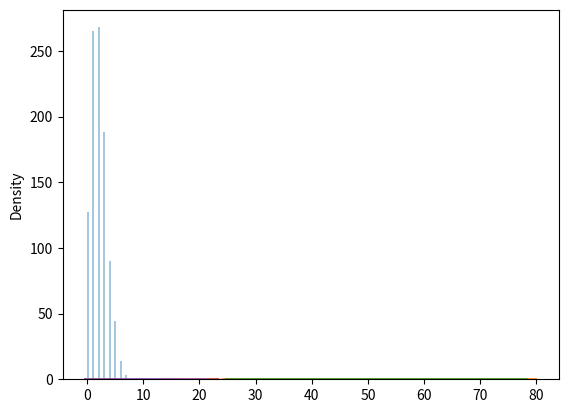

Source code (Python):
'''
Distribusi racun
Distribusi Poisson adalah Distribusi Diskrit .

Ini memperkirakan berapa kali suatu peristiwa dapat terjadi dalam waktu tertentu. 
misalnya jika seseorang makan dua kali sehari berapa probabilitas dia akan makan tiga kali?
'''

'''
Ini memiliki dua parameter:

lam - tingkat atau jumlah kejadian yang diketahui misalnya 2 untuk masalah di atas.

size - Bentuk array yang dikembalikan.
'''

import numpy 
from numpy import random

x = random.poisson(lam=2, size=10)
print(x)

'Visualisasi Distribusi Poisson'
import matplotlib.pyplot as plt
import seaborn as sns


sns.distplot(random.poisson(lam=2, size=1000), kde=False)

plt.show()

'''
Perbedaan Antara Distribusi Normal dan Poisson
Distribusi normal kontinu sedangkan poisson diskrit.

Tetapi kita dapat melihat bahwa mirip dengan binomial untuk 
distribusi poisson yang cukup besar akan menjadi mirip dengan 
distribusi normal dengan std dev dan mean tertentu.
'''
sns.distplot(random.normal(loc=50,scale=7,size=1000), hist=False, label='normal')
sns.distplot(random.poisson(lam=50, size=1000), hist= False, label='poisson')

plt.show()

'''
Perbedaan Antara Poisson dan Distribusi Binomial
Perbedaannya sangat tipis, distribusi binomial untuk uji diskrit, 
sedangkan distribusi poisson untuk uji kontinu.

Tetapi untuk distribusi binomial yang sangat besar nd an mendekati nol p hampir identik 
dengan distribusi poisson sehingga n * phampir sama dengan lam.
'''

sns.distplot(random.binomial(n=1000, p=0.01, size=1000), hist=False, label='binominal')
sns.distplot(random.poisson(lam=10, size=1000), hist=False, label='poisson')

plt.show()
